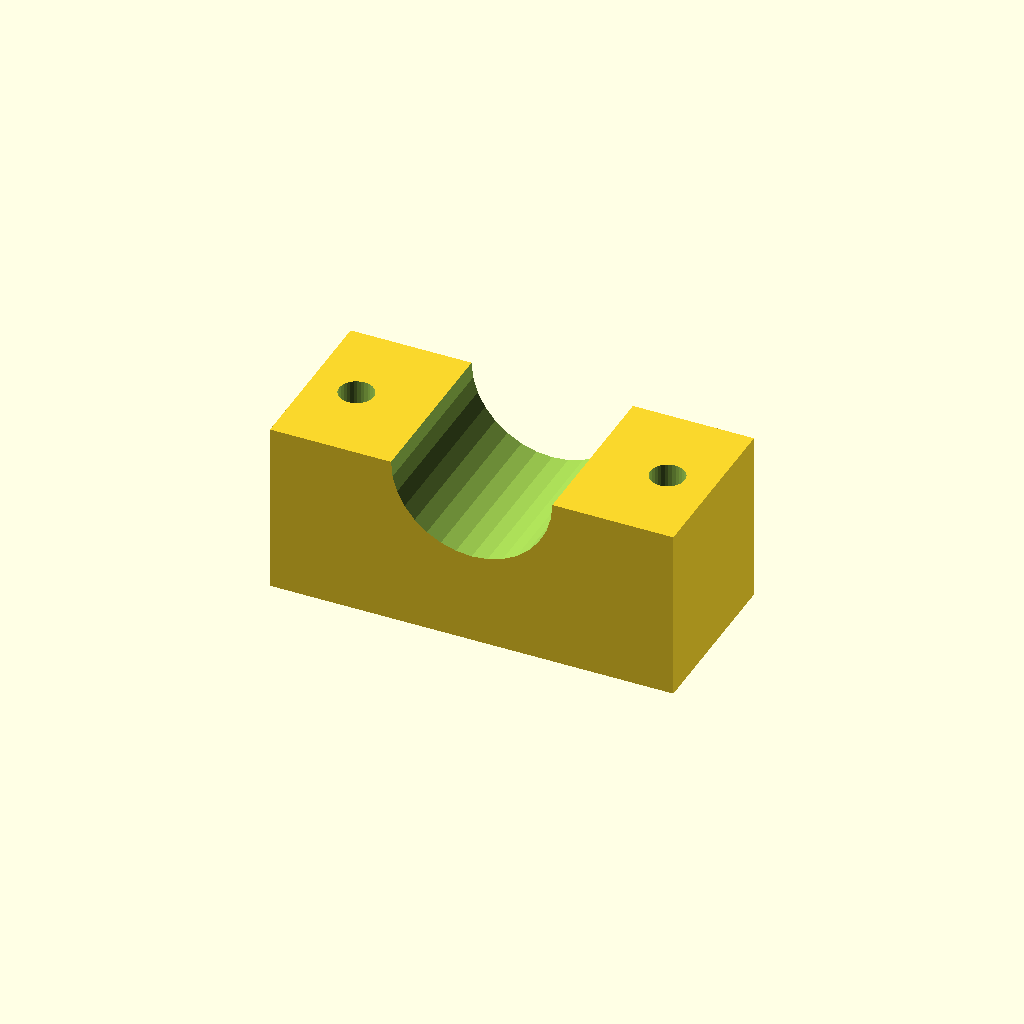
Cell 1: rendered with the file's own defaults.
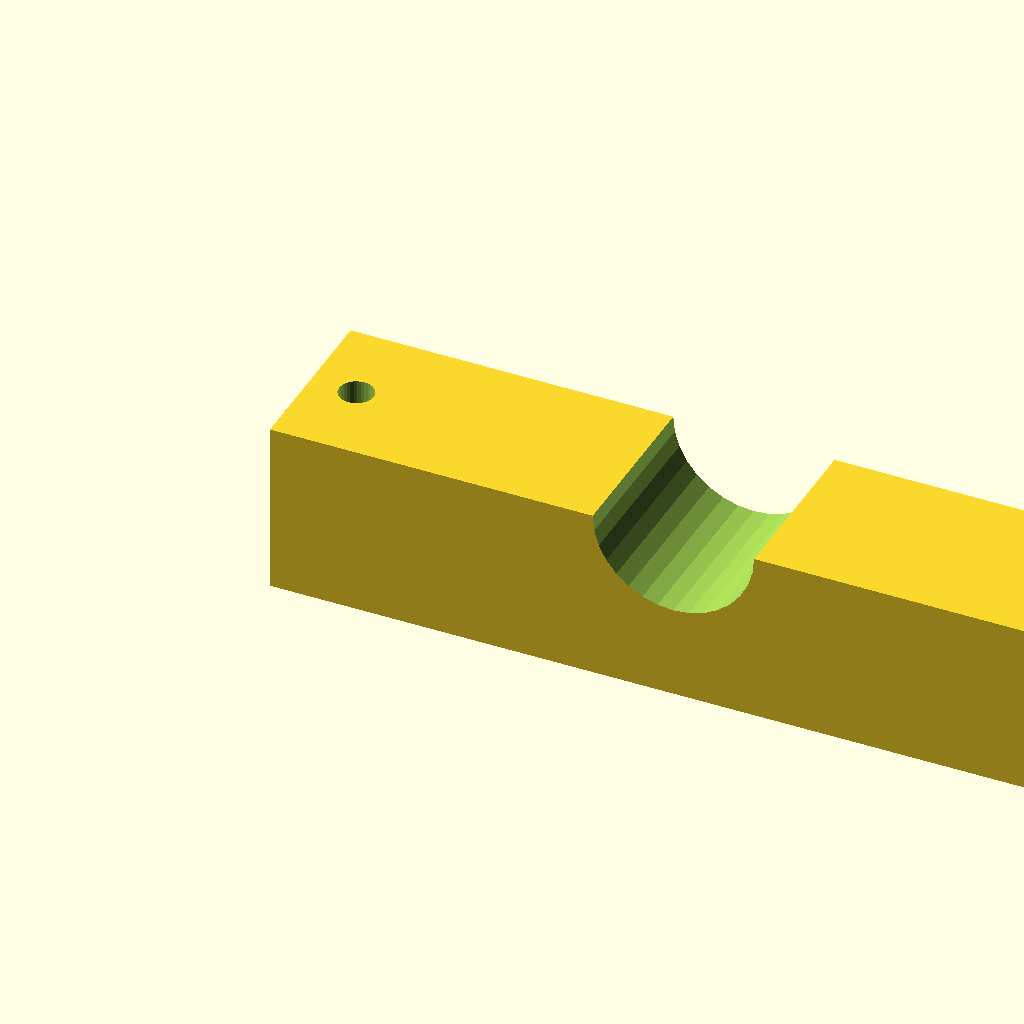
Cell 2: blk_l = 140 (everything else at default).
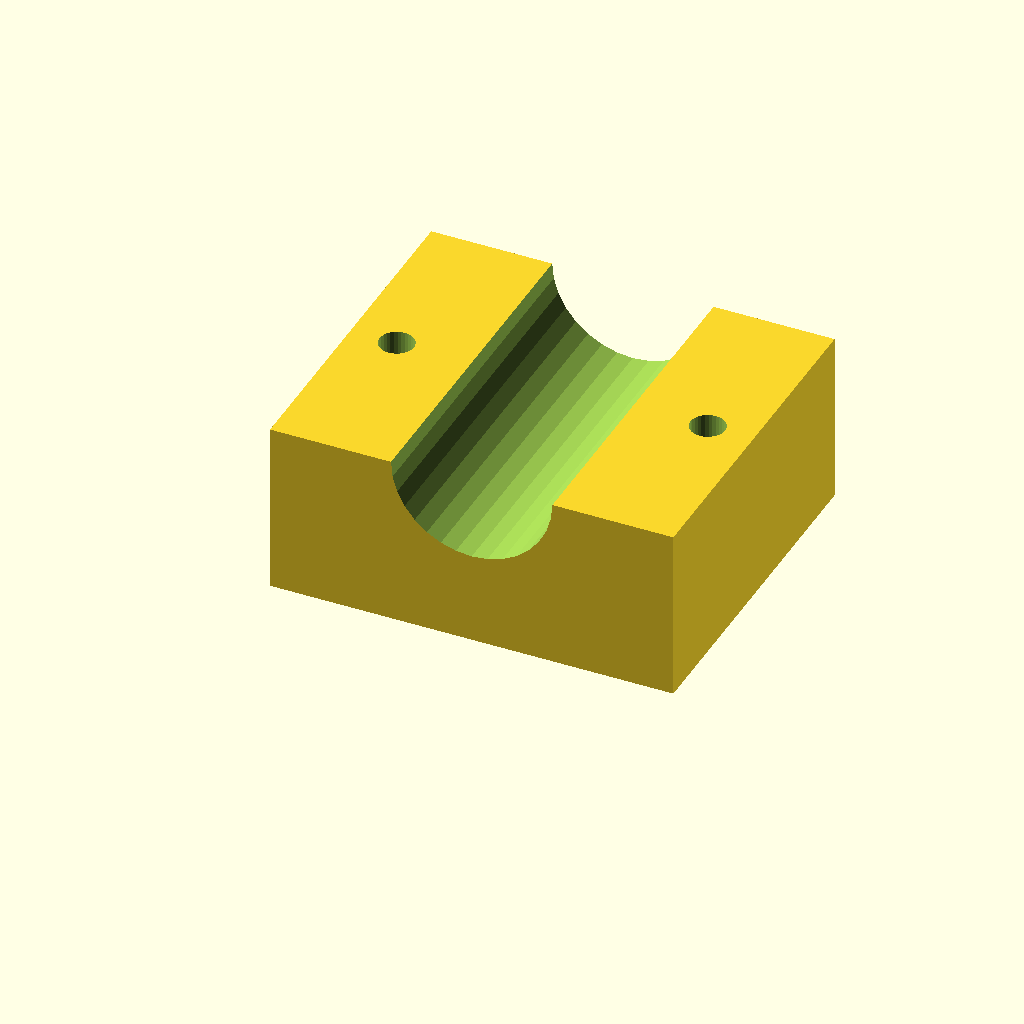
Cell 3: blk_w = 60 (everything else at default).
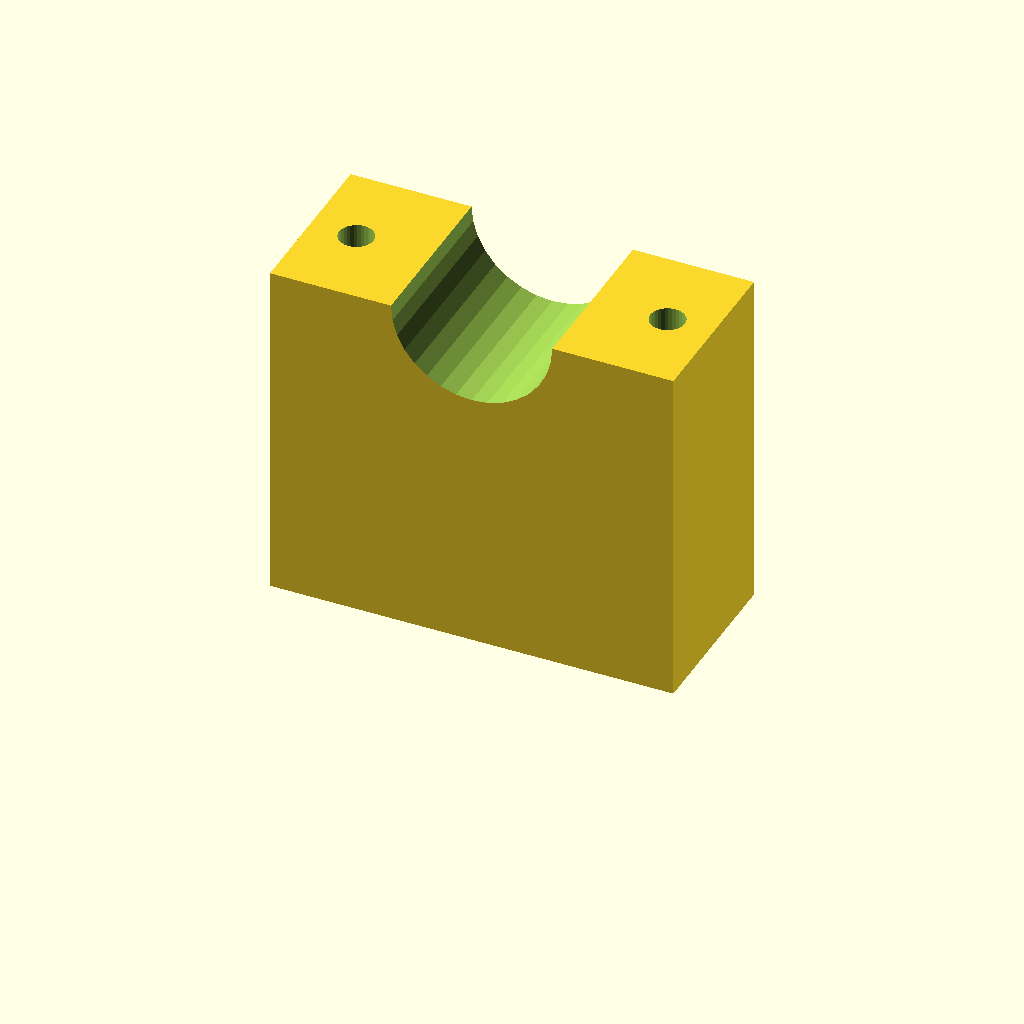
Cell 4: the same model with blk_h = 60.
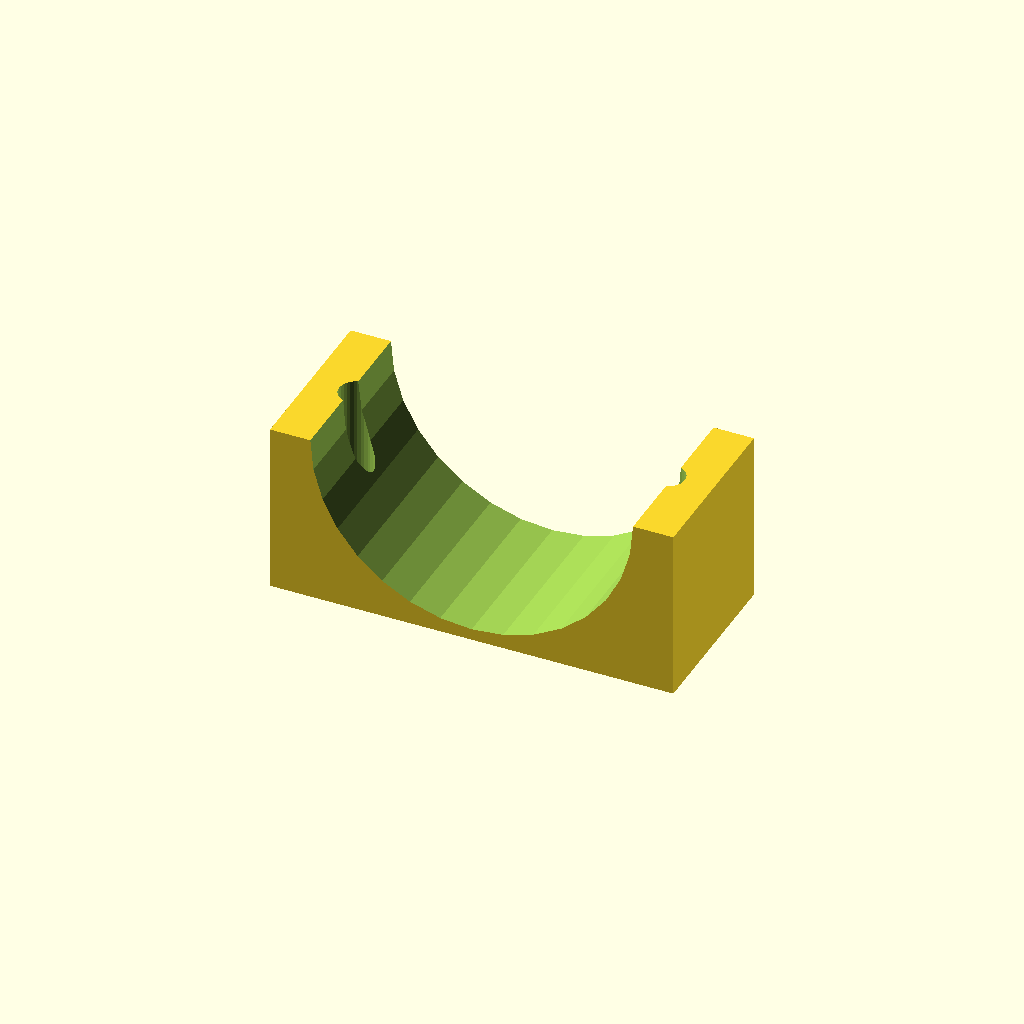
Cell 5: clamp_r = 28 (everything else at default).
One fixed orthographic camera (rotation 55°, 0°, 25°; colour scheme Cornfield) for every cell.
Source of the model, optional_data/data/solid3/saddleclamp/part_0046.scad:
$fn = 32;

// ----------------------------------------------------------------------
// Saddle clamp: plain shaft clamp
// ----------------------------------------------------------------------

// --- parameters (mm) ---
blk_l = 70;               // block length, X
blk_w = 30;               // block width, Y
blk_h = 30;               // block height
clamp_r = 14;             // shaft groove radius
hole_r = 3;               // bolt hole radius
hole_m = 8;               // bolt hole margin from the ends

saw_depth = clamp_r + 3;  // saw kerf depth

difference() {
  cube([blk_l, blk_w, blk_h]);
  translate([blk_l / 2, -1, blk_h])
    rotate([-90, 0, 0])
      cylinder(h = blk_w + 2, r = clamp_r);
  for (sx = [0, 1])
    translate([sx ? blk_l - hole_m : hole_m, blk_w / 2, -1])
      cylinder(r = hole_r, h = blk_h + 2);
}
Customizer parameters (derived from the source; name, type, default, range or options):
blk_l: number, default 70
blk_w: number, default 30
blk_h: number, default 30
clamp_r: number, default 14
hole_r: number, default 3
hole_m: number, default 8
